Photos from the image-classification dataset "data" in the GitHub repository Zhiguo-Chen/Machine-Learning. Its 2 classes are: cup, knife.

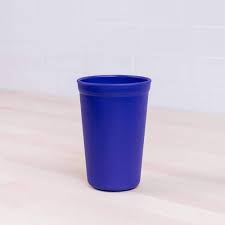
Label: cup

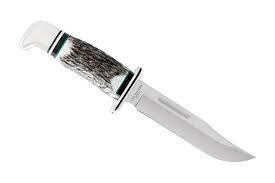
Label: knife

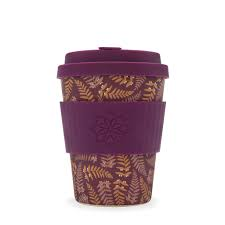
Label: cup

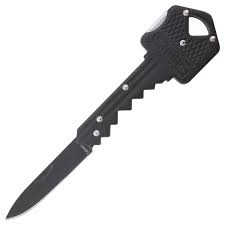
Label: knife

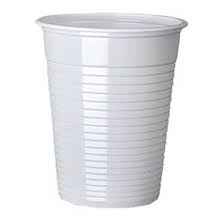
Label: cup

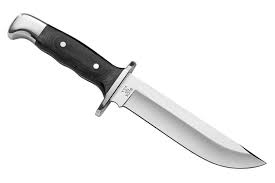
Label: knife
